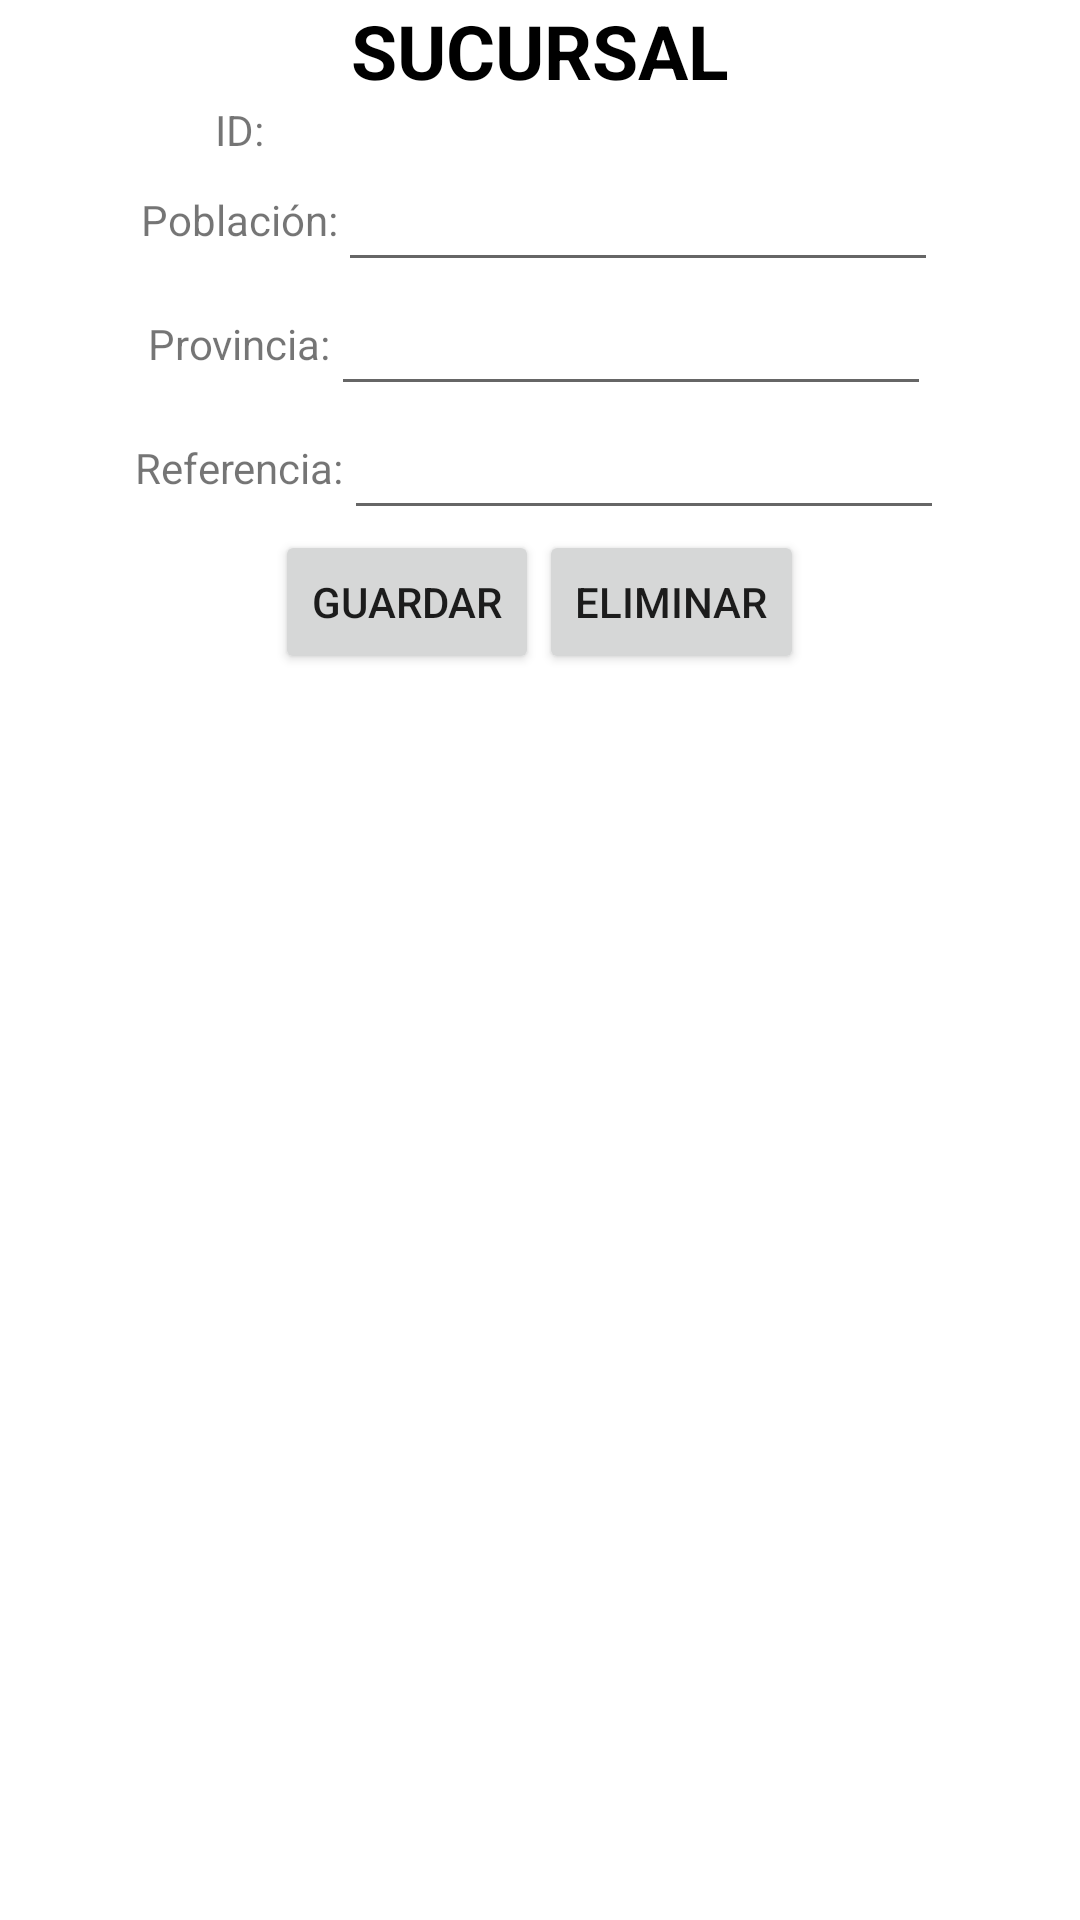

Write the Android layout XML for this screen, with the resource values it uses.
<!-- AndroidManifest.xml: application theme Theme.ProyectoAADD2DAMRetrofit -->
<!-- res/layout/fragment_sucursal_view.xml -->
<?xml version="1.0" encoding="utf-8"?>
<androidx.constraintlayout.widget.ConstraintLayout xmlns:android="http://schemas.android.com/apk/res/android"
    xmlns:tools="http://schemas.android.com/tools"
    xmlns:app="http://schemas.android.com/apk/res-auto"
    android:id="@+id/frameLayout"
    android:layout_width="match_parent"
    android:layout_height="match_parent"
    tools:context=".Fragments.Edicion.SucursalViewFragment">
    <TextView
        android:id="@+id/tvTitulo"
        android:layout_width="match_parent"
        android:layout_height="wrap_content"
        app:layout_constraintTop_toTopOf="parent"
        app:layout_constraintStart_toStartOf="parent"
        app:layout_constraintEnd_toEndOf="parent"
        android:text="SUCURSAL"
        android:textAlignment="center"
        android:textStyle="bold"
        android:textColor="@color/black"
        android:textSize="25sp" />

    <LinearLayout
        android:id="@+id/lyID"
        android:layout_width="match_parent"
        android:layout_height="wrap_content"
        android:orientation="horizontal"
        app:layout_constraintTop_toBottomOf="@id/tvTitulo"
        app:layout_constraintStart_toStartOf="parent"
        android:gravity="center"
        app:layout_constraintEnd_toEndOf="parent">
        <TextView
            android:id="@+id/tvId"
            android:layout_width="wrap_content"
            android:layout_height="wrap_content"
            android:text="ID:"/>
        <TextView
            android:id="@+id/etID"
            android:layout_width="200dp"
            android:layout_height="wrap_content"/>
    </LinearLayout>

    <LinearLayout
        android:id="@+id/lyPoblacion"
        android:layout_width="match_parent"
        android:layout_height="wrap_content"
        android:orientation="horizontal"
        app:layout_constraintTop_toBottomOf="@id/lyID"
        app:layout_constraintStart_toStartOf="parent"
        android:gravity="center"
        app:layout_constraintEnd_toEndOf="parent">
        <TextView
            android:id="@+id/tvPoblacion"
            android:layout_width="wrap_content"
            android:layout_height="wrap_content"
            android:text="Población:"/>
        <EditText
            android:id="@+id/etPoblacion"
            android:layout_width="200dp"
            android:layout_height="wrap_content"/>
    </LinearLayout>

    <LinearLayout
        android:id="@+id/lyProvincia"
        android:layout_width="match_parent"
        android:layout_height="wrap_content"
        android:orientation="horizontal"
        app:layout_constraintTop_toBottomOf="@id/lyPoblacion"
        app:layout_constraintStart_toStartOf="parent"
        android:gravity="center"
        app:layout_constraintEnd_toEndOf="parent">
        <TextView
            android:id="@+id/tvProvincia"
            android:layout_width="wrap_content"
            android:layout_height="wrap_content"
            android:text="Provincia:"/>
        <EditText
            android:id="@+id/etProvincia"
            android:layout_width="200dp"
            android:layout_height="wrap_content"/>
    </LinearLayout>

    <LinearLayout
        android:id="@+id/lyReferencia"
        android:layout_width="match_parent"
        android:layout_height="wrap_content"
        android:orientation="horizontal"
        app:layout_constraintTop_toBottomOf="@id/lyProvincia"
        app:layout_constraintStart_toStartOf="parent"
        android:gravity="center"
        app:layout_constraintEnd_toEndOf="parent">
        <TextView
            android:id="@+id/tvReferencia"
            android:layout_width="wrap_content"
            android:layout_height="wrap_content"
            android:text="Referencia:"/>
        <EditText
            android:id="@+id/etReferencia"
            android:layout_width="200dp"
            android:layout_height="wrap_content"/>
    </LinearLayout>

    <LinearLayout
        android:id="@+id/lyBotones"
        android:layout_width="match_parent"
        android:layout_height="wrap_content"
        android:orientation="horizontal"
        app:layout_constraintTop_toBottomOf="@id/lyReferencia"
        app:layout_constraintStart_toStartOf="parent"
        android:gravity="center"
        app:layout_constraintEnd_toEndOf="parent">
        <Button
            android:id="@+id/btnGuardar"
            android:layout_width="wrap_content"
            android:layout_height="wrap_content"
            android:text="Guardar"/>
        <Button
            android:id="@+id/btnEliminar"
            android:layout_width="wrap_content"
            android:layout_height="wrap_content"
            android:text="Eliminar"/>
    </LinearLayout>
</androidx.constraintlayout.widget.ConstraintLayout>
<!-- resources referenced by this layout -->
<resources>
  <style name="Theme.ProyectoAADD2DAMRetrofit" parent="Theme.MaterialComponents.DayNight.DarkActionBar">
          
          <item name="colorPrimary">@color/purple_500</item>
          <item name="colorPrimaryVariant">@color/purple_700</item>
          <item name="colorOnPrimary">@color/white</item>
          
          <item name="colorSecondary">@color/teal_200</item>
          <item name="colorSecondaryVariant">@color/teal_700</item>
          <item name="colorOnSecondary">@color/black</item>
          
          <item name="android:statusBarColor">?attr/colorPrimaryVariant</item>
          
      </style>
  <!-- not gathered from this repository: default colours our renderer supplied (Android Studio template values) -->
  <color name="purple_500">#FF6200EE</color>
  <color name="purple_700">#FF3700B3</color>
  <color name="teal_200">#FF03DAC5</color>
  <color name="teal_700">#FF018786</color>
  <color name="black">#FF000000</color>
  <color name="white">#FFFFFFFF</color>
</resources>
